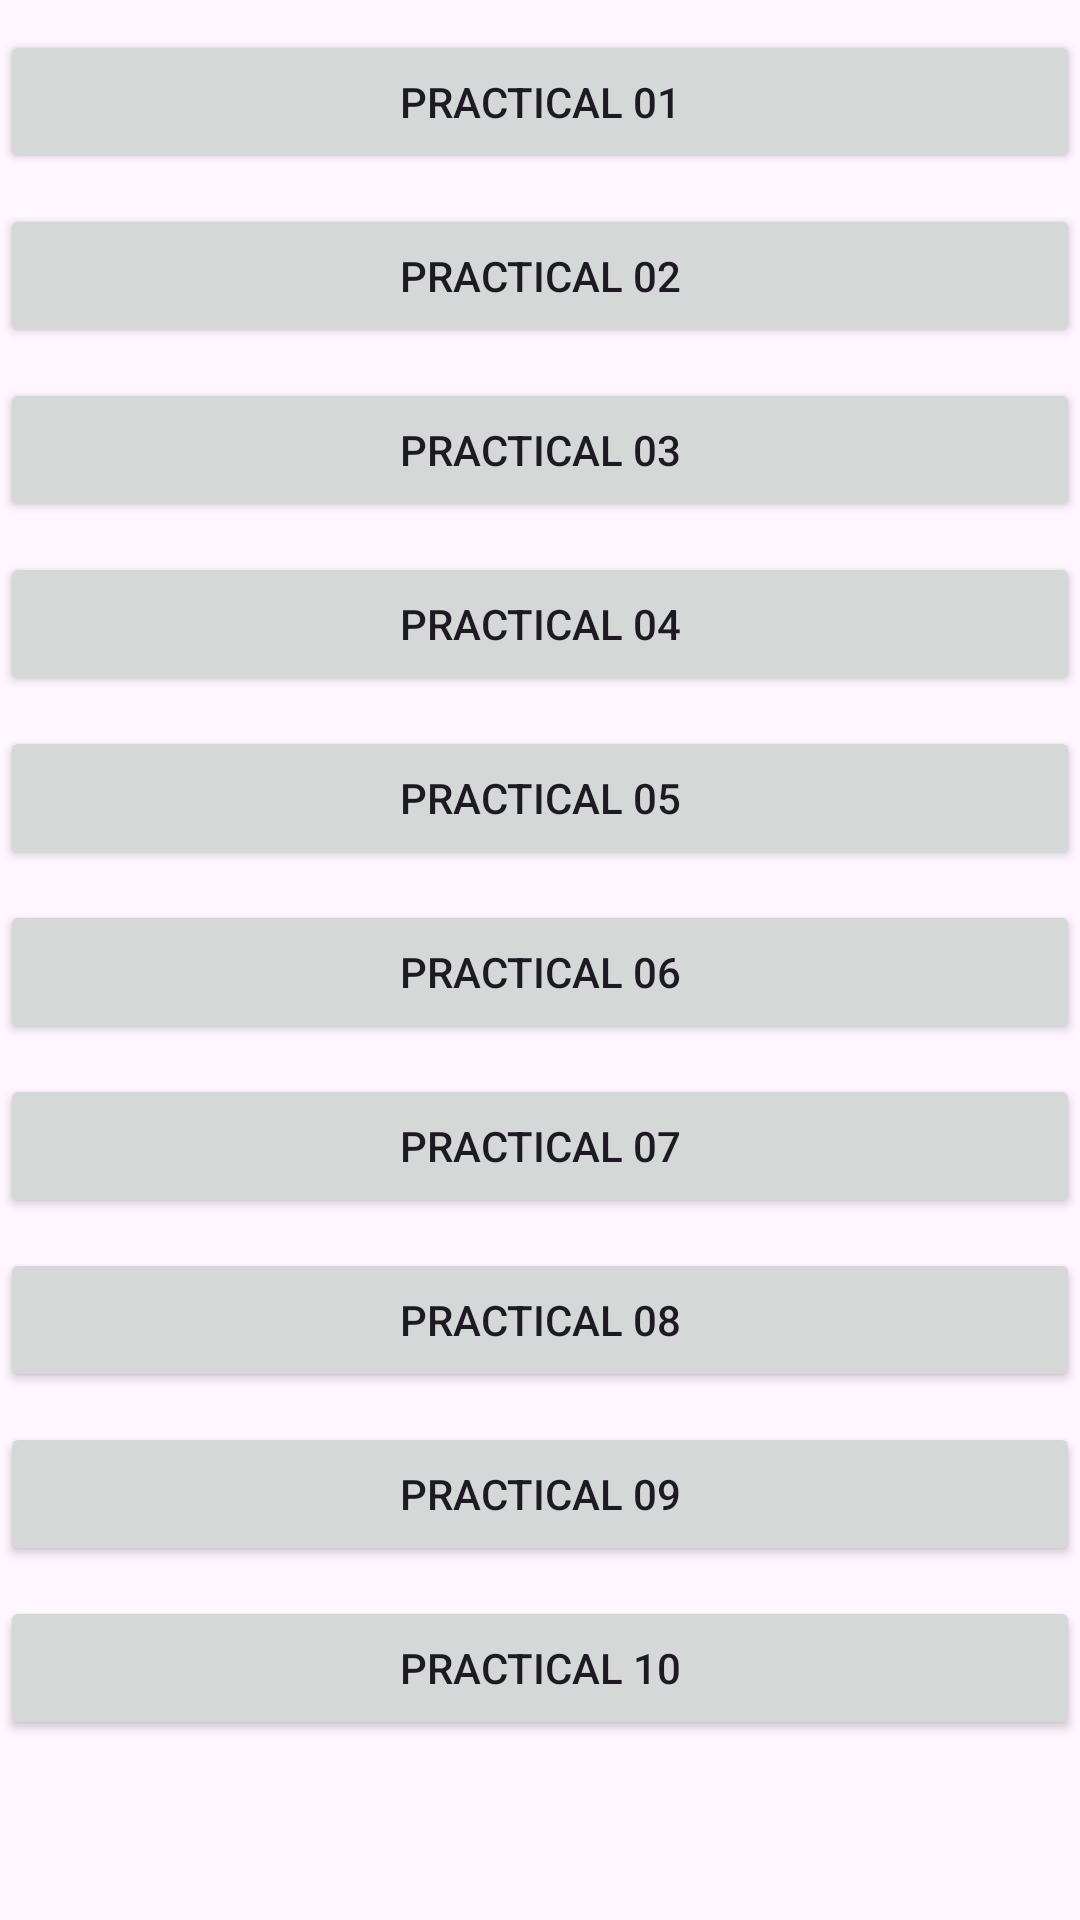

Reconstruct the res/layout file that produces this screen, plus the resources it refers to.
<!-- AndroidManifest.xml: application theme Theme.LabAssignment -->
<!-- res/layout/activity_main.xml -->
<?xml version="1.0" encoding="utf-8"?>
<RelativeLayout
    xmlns:android="http://schemas.android.com/apk/res/android"
    xmlns:tools="http://schemas.android.com/tools"
    xmlns:app="http://schemas.android.com/apk/res-auto"
    android:layout_width="match_parent"
    android:layout_height="match_parent"
    tools:context=".MainActivity"
    android:id="@+id/rootLayout"
    >



    <Button
        android:id="@+id/b1"
        android:layout_width="match_parent"
        android:layout_height="wrap_content"
        android:layout_marginTop="10dp"
        android:text="Practical 01"
        android:onClick="practical_01">
    </Button>

    <Button
        android:id="@+id/b2"
        android:layout_width="match_parent"
        android:layout_height="wrap_content"
        android:layout_marginTop="10dp"
        android:layout_below="@+id/b1"
        android:onClick="practical_02"
        android:text="Practical 02"></Button>

    <Button
        android:id="@+id/b3"
        android:layout_width="match_parent"
        android:layout_height="wrap_content"
        android:layout_marginTop="10dp"
        android:layout_below="@+id/b2"
        android:onClick="practical_03"
        android:text="Practical 03"></Button>

    <Button
        android:id="@+id/b4"
        android:layout_width="match_parent"
        android:layout_height="wrap_content"
        android:layout_marginTop="10dp"
        android:layout_below="@+id/b3"
        android:onClick="practical_04"
        android:text="Practical 04"></Button>


    <Button
        android:id="@+id/b5"
        android:layout_width="match_parent"
        android:layout_height="wrap_content"
        android:layout_marginTop="10dp"
        android:layout_below="@+id/b4"
        android:onClick="practical_05"
        android:text="Practical 05"></Button>

    <Button
        android:id="@+id/b6"
        android:layout_width="match_parent"
        android:layout_height="wrap_content"
        android:layout_marginTop="10dp"
        android:layout_below="@+id/b5"
        android:onClick="practical_06"
        android:text="Practical 06"></Button>

    <Button
        android:id="@+id/b7"
        android:layout_width="match_parent"
        android:layout_height="wrap_content"
        android:layout_marginTop="10dp"
        android:layout_below="@+id/b6"
        android:onClick="practical_07"
        android:text="Practical 07"></Button>

    <Button
        android:id="@+id/b8"
        android:layout_width="match_parent"
        android:layout_height="wrap_content"
        android:layout_marginTop="10dp"
        android:layout_below="@+id/b7"
        android:onClick="practical_08"
        android:text="Practical 08"></Button>

    <Button
        android:id="@+id/b9"
        android:layout_width="match_parent"
        android:layout_height="wrap_content"
        android:layout_marginTop="10dp"
        android:layout_below="@+id/b8"
        android:onClick="practical_09"
        android:text="Practical 09"></Button>

    <Button
        android:id="@+id/b10"
        android:layout_width="match_parent"
        android:layout_height="wrap_content"
        android:layout_marginTop="10dp"
        android:layout_below="@+id/b9"
        android:onClick="practical_10"
        android:text="Practical 10"></Button>

</RelativeLayout>
<!-- resources referenced by this layout -->
<resources>
  <style name="Theme.LabAssignment" parent="Base.Theme.LabAssignment" />
  <style name="Base.Theme.LabAssignment" parent="Theme.Material3.DayNight.NoActionBar">
          
          
      </style>
</resources>
